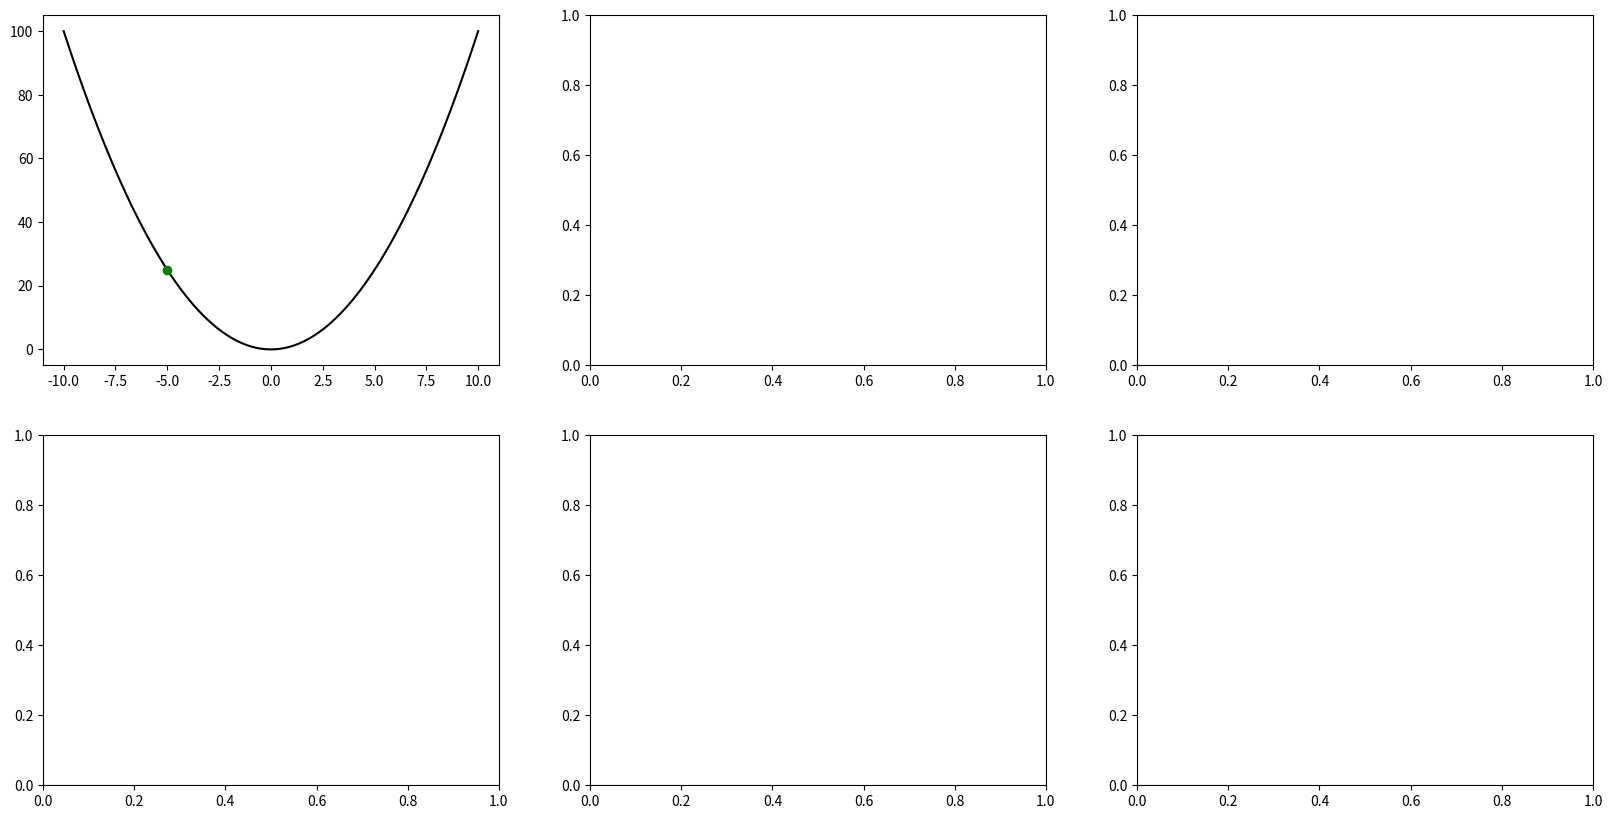

The matplotlib source for this figure: (Note: this script raises an exception after producing the figure.)
import numpy as np
import pandas as pd
import matplotlib.pyplot as plt

class GradientDescent:
    def __init__(self, func, deriv, learning_rate=0.01, precision=0.0001, max_iters=10000, backtracking=False):
        self.func = func
        self.deriv = deriv
        self.learning_rate = learning_rate
        self.precision = precision
        self.max_iters = max_iters
        self.backtracking = backtracking
        self.iterations = 0
        self.x_process = []
        self.y_process = []

    def __backtracking__(self, x, alpha, beta):
        grad = self.deriv(x)
        norm_grad = np.linalg.norm(grad, 2)
        t = 1
        while self.func(x - t * grad) > self.func(x) - alpha * t * norm_grad ** 2:
            t *= beta
        self.learning_rate = t
        return t        
    
    def optimize(self, iters, x, alpha=0, beta=0):
        x_new = x
        self.x_process.append(x_new)
        self.y_process.append(self.func(x_new))
        if iters > self.max_iters:
            iters = self.max_iters
        for _ in range(iters):
            if self.backtracking:
                self.__backtracking__(alpha, beta, x_new)
            x_new = x_new - self.learning_rate * self.deriv(x_new)
            if np.linalg.norm(self.deriv(x_new), 2) < self.precision:
                break
            self.iterations += 1
            self.x_process.append(x_new)
            self.y_process.append(self.func(x_new))
        return x_new
    
    def get_iterations(self):
        return self.iterations
    
    def get_process(self):
        return self.x_process, self.y_process

# class GradientDescent:
#     def __init__(self, func, deriv, learning_rate=0.01, precision=0.0001, max_iters=10000):
#         self.func = func
#         self.deriv = deriv
#         self.learning_rate = learning_rate
#         self.precision = precision
#         self.max_iters = max_iters
    
#     def optimize(self, iters, x):
#         x_new = x
#         if iters > self.max_iters:
#             iters = self.max_iters
#         for _ in range(iters):
#             x_new = x_new - self.learning_rate * self.deriv(x_new)
#             if np.linalg.norm(self.deriv(x_new), 2) < self.precision:
#                 break
#         return x_new
    
class AcceleratedGradientDescent:
    def __init__(self, func, deriv, learning_rate=0.01, precision=0.0001, max_iters=10000):
        self.func = func
        self.deriv = deriv
        self.learning_rate = learning_rate
        self.precision = precision
        self.max_iters = max_iters
        self.iterations = 0

    def optimize(self, iters, x):
        if iters > self.max_iters:
            iters = self.max_iters
        x_k = x
        y_k = x
        for i in range(iters):
            x_k = y_k - self.learning_rate * self.deriv(y_k)
            y_k = x_k + i / (i + 3) * (x_k - x)
            if np.linalg.norm(self.deriv(x_k), 2) < self.precision:
                break
            self.iterations += 1
        return x_k
    
    def get_iterations(self):
        return self.iterations
    
def func1(x):
    return np.atleast_1d(x ** 2)

def deriv1(x):
    return np.atleast_1d(2 * x)

def func2(x):
    return np.atleast_1d(x ** 4 - 5 * x ** 2 - 3 * x)

def deriv2(x):
    return np.atleast_1d(4 * x ** 3 - 10 * x - 3)

def func3(x):
    return np.atleast_1d(x - np.log(x))

def deriv3(x):
    return np.atleast_1d(1 - 1 / x)

def benchmark(algo, func, deriv, learning_rate, epsilon, max_iters, x, print_output=False, ax=None):
    optimizer = algo(func, deriv, learning_rate, epsilon, max_iters)
    x_opt = optimizer.optimize(max_iters, x)
    n_iters = optimizer.get_iterations()
    if print_output:
        print("Learning rate: ", learning_rate)
        print("Initial point: ", x)
        print("N: ", max_iters)
        print("Epsilon: ", epsilon)
        print("Iterations: ", n_iters)
        print("Solution: ", x_opt)
    if ax is not None:
        tx = np.linspace(-10, 10, 100)
        ty = func(tx)
        ax.plot(tx, ty, 'k-')
        ax.plot(x, func(x), 'go')
        ax.plot(optimizer.get_process()[0], optimizer.get_process()[1], 'bo')
        ax.plot(x_opt, func(x_opt), 'rx', markersize=20, linewidth=5)        
        ax.set_xlabel("x")
        ax.set_ylabel("f(x)")
    return pd.Series([learning_rate, max_iters, epsilon, x, n_iters, x_opt], 
                     index=["Learning rate", "N", "Epsilon", "Initial_Point", "Iterations", "Solution"])


if __name__ == "__main__":
    fig, axs = plt.subplots(2, 3, figsize=(20, 10))
    params = [(0.1, 1e-3, 100, -5), (0.01, 1e-3, 100, -5), (0.01, 1e-3, 200, -5),
              (0.1, 1e-3, 100, 5), (0.01, 1e-3, 100, 5), (0.01, 1e-3, 200, 5)]
    results = pd.DataFrame(columns=["Learning rate", "N", "Epsilon", "Initial_Point", "Iterations", "Solution"])
    for i, param in enumerate(params):
        result1 = benchmark(GradientDescent, func1, deriv1, *param, ax=axs[i // 3, i % 3])
        results = results.append(result1, ignore_index=True)
    plt.show()
    best_gd = GradientDescent(func1, deriv1, backtracking=True)
    best_gd.optimize(100, -5)
    print(results)
    print(best_gd.__backtracking__(0.1, 0.5, -5))
